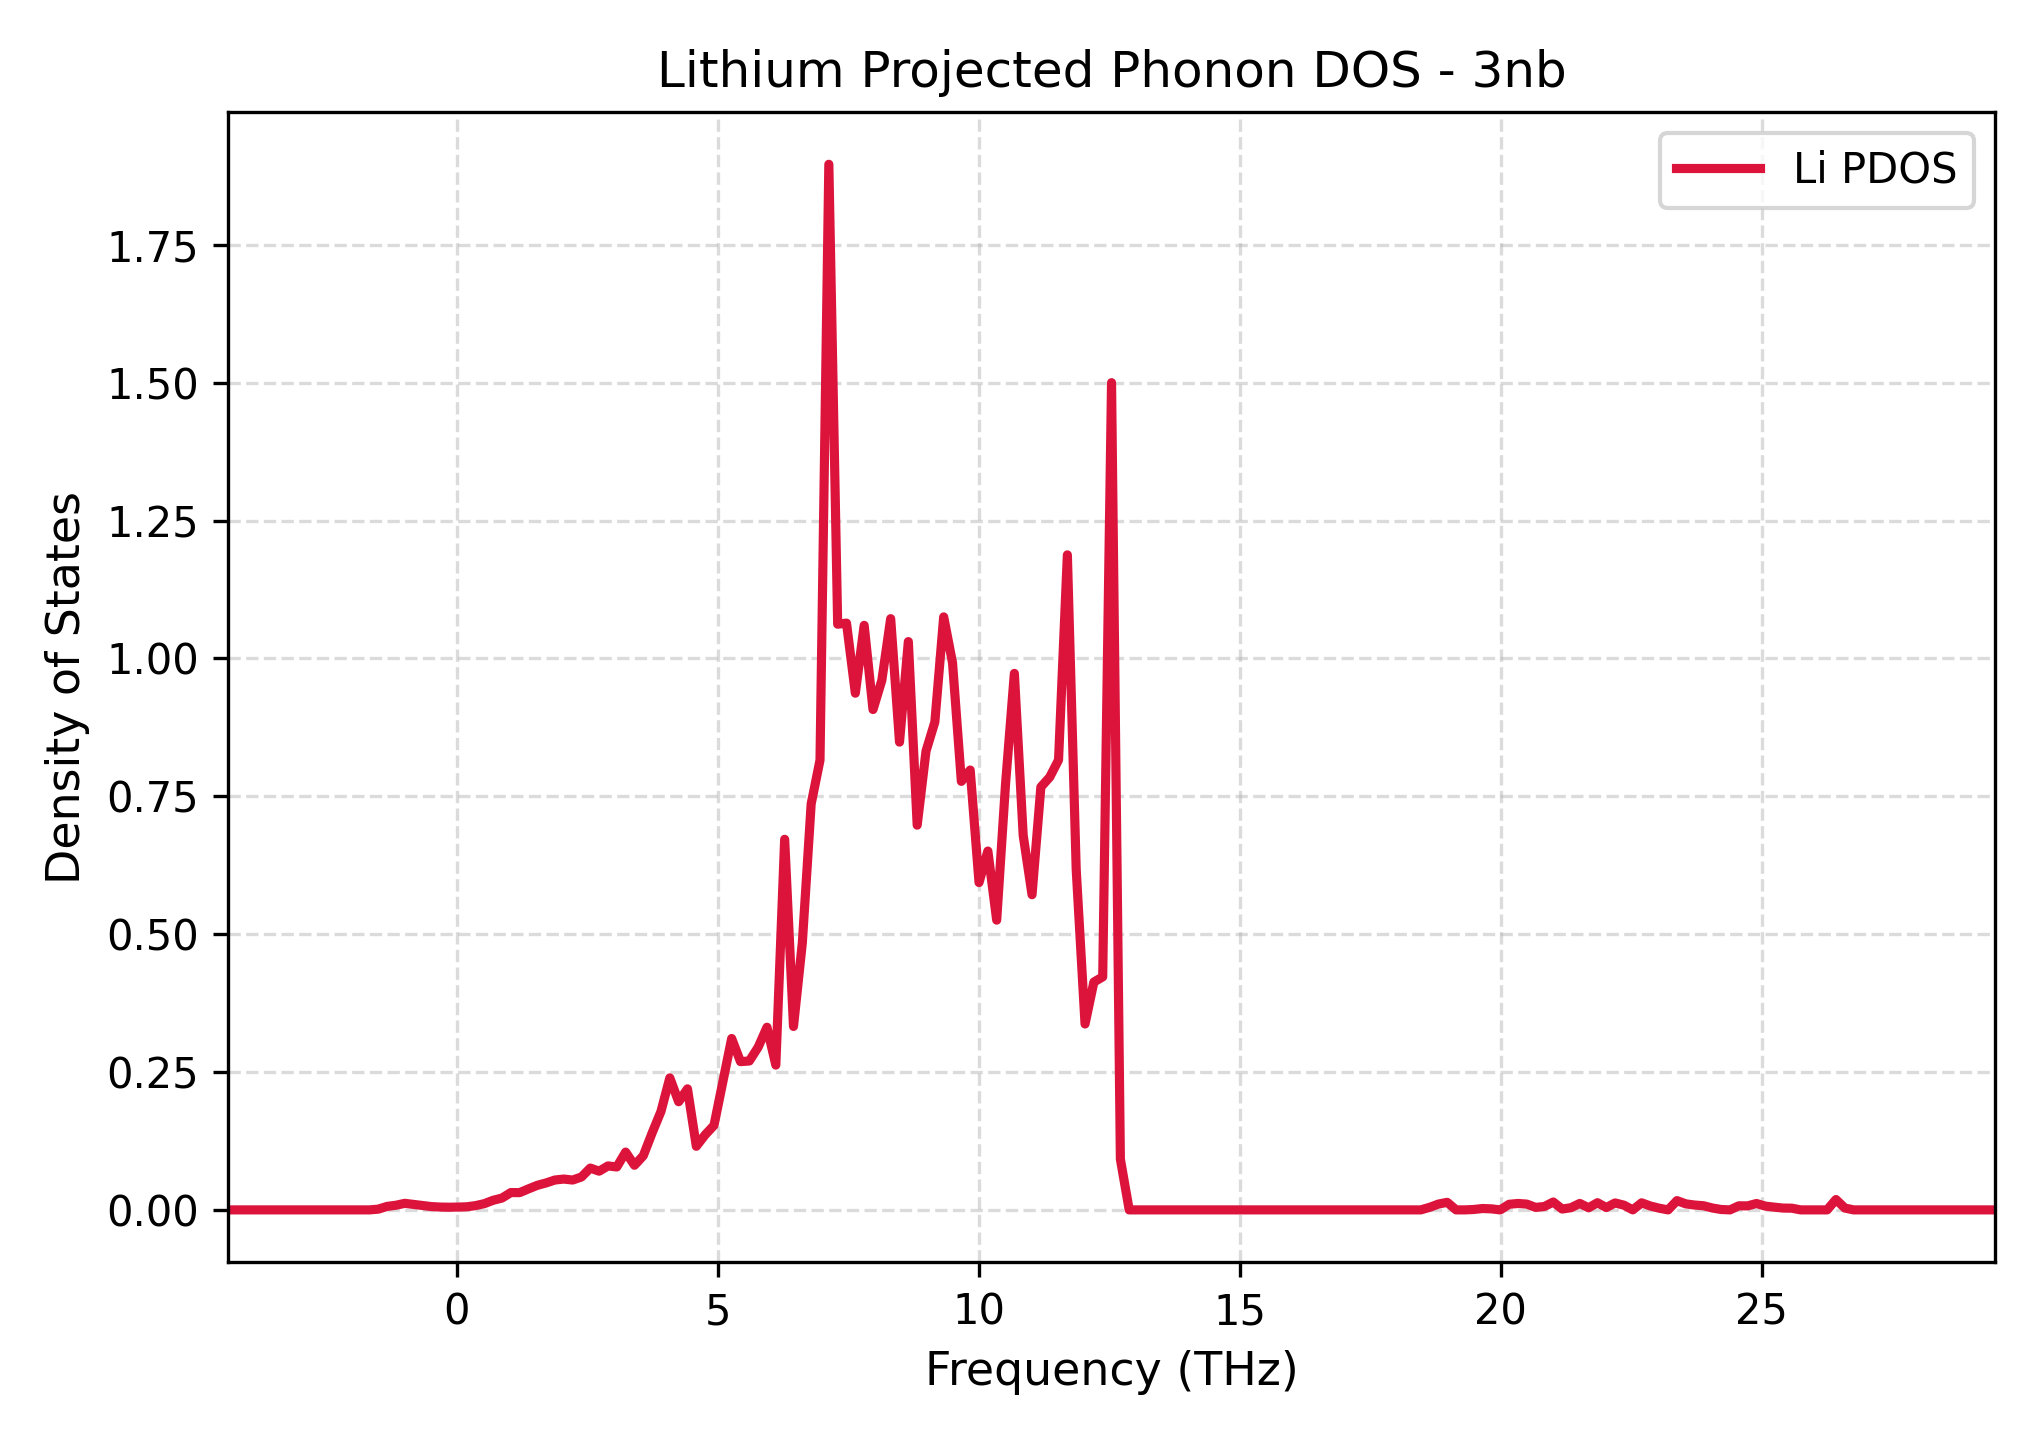

Source data for this figure (header and first rows):
Frequency_THz, Lithium_PDOS
-4.381, 0.0
-4.212, 0.0
-4.043, 0.0
-3.873, 0.0
-3.704, 0.0
-3.535, 0.0
-3.365, 0.0
-3.196, 0.0
-3.027, 0.0
-2.858, 0.0
-2.688, 0.0
-2.519, 0.0
-2.35, 0.0
-2.181, 0.0
-2.011, 0.0
-1.842, 0.0
-1.673, 0.0
-1.504, 0.001344
-1.334, 0.006322
-1.165, 0.008408
-0.9958, 0.01186
-0.8266, 0.009942
-0.6573, 0.007962
-0.488, 0.006009
-0.3188, 0.005131
-0.1495, 0.004828
0.01975, 0.005095
0.189, 0.005597
0.3583, 0.007678
0.5275, 0.0113
0.6968, 0.01738
0.8661, 0.02144
1.035, 0.0314
1.205, 0.0313
1.374, 0.03805
1.543, 0.04452
1.712, 0.04888
1.882, 0.0542
2.051, 0.05587
2.22, 0.05411
2.389, 0.05969
2.559, 0.07583
2.728, 0.07015
2.897, 0.0797
3.066, 0.07783
3.236, 0.1048
3.405, 0.08091
3.574, 0.09832
3.743, 0.1396
3.913, 0.1786
4.082, 0.2394
4.251, 0.1961
4.421, 0.2195
4.59, 0.1154
4.759, 0.1361
4.928, 0.1533
5.098, 0.2318
5.267, 0.3108
5.436, 0.2688
5.605, 0.27
... 141 more rows
